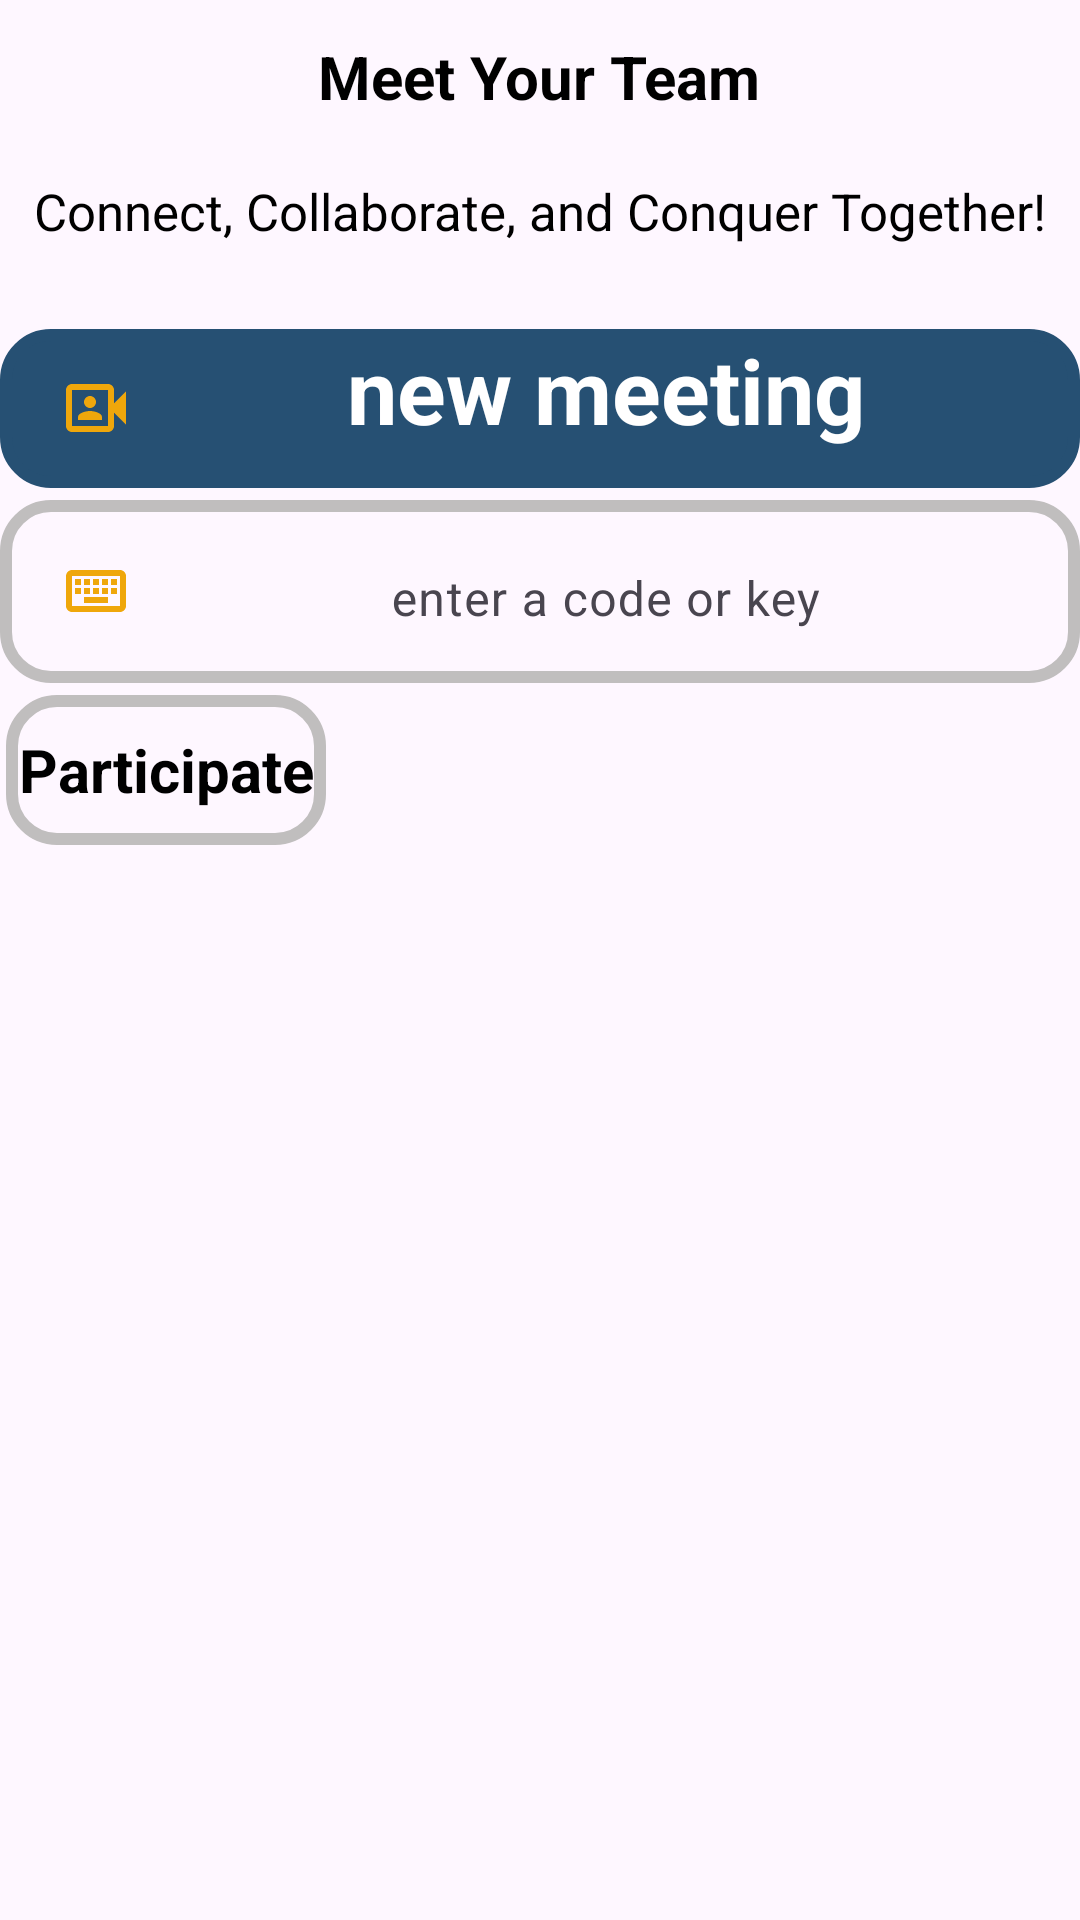

The Android layout XML behind this screen, and the referenced resources:
<!-- AndroidManifest.xml: application theme Theme.Demo_auth -->
<!-- res/layout/fragment_meet.xml -->
<?xml version="1.0" encoding="utf-8"?>
<FrameLayout xmlns:android="http://schemas.android.com/apk/res/android"
    xmlns:tools="http://schemas.android.com/tools"
    android:layout_width="match_parent"
    android:layout_height="match_parent"
    tools:context=".MeetFragment"
    android:orientation="vertical">



    <LinearLayout

        android:id="@+id/categoriesLayout"
        android:layout_width="match_parent"
        android:layout_height="wrap_content"
        android:orientation="vertical"
        android:gravity="center"
        android:layout_marginBottom="30dp">

        <TextView
            android:id="@+id/addcategorie"
            android:layout_width="wrap_content"
            android:layout_height="wrap_content"
            android:layout_margin="4dp"
            android:padding="8dp"
            android:layout_gravity="center"
            android:text="Meet Your Team"
            android:textSize="20sp"
            android:textStyle="bold"
            android:textColor="@android:color/black" />
        <TextView
            android:layout_width="wrap_content"
            android:layout_height="wrap_content"
            android:padding="8dp"
            android:layout_gravity="center"
            android:text="Connect, Collaborate, and Conquer Together!"
            android:textSize="17sp"
            android:textColor="@android:color/black"
            android:layout_marginBottom="20dp"/>







        <LinearLayout
            android:layout_width="match_parent"
            android:layout_height="wrap_content"
            android:layout_gravity="center"
            android:background="@drawable/searchview_backgound"
            android:backgroundTint="#265073"
            android:gravity="center"
            android:orientation="horizontal">

            <ImageView
                android:layout_width="wrap_content"
                android:layout_height="wrap_content"
                android:layout_marginLeft="20dp"
                android:src="@drawable/baseline_photo_camera_front_copie_24" />

            <TextView
                android:layout_width="match_parent"
                android:layout_height="wrap_content"
                android:minHeight="53dp"
                android:text="new meeting"
                android:textAlignment="center"
                android:textColor="@color/white"
                android:textSize="30sp"
                android:textStyle="bold"


                />

        </LinearLayout>

        <LinearLayout
            android:layout_width="match_parent"
            android:layout_height="wrap_content"
            android:layout_gravity="center"
            android:layout_marginTop="4dp"
            android:background="@drawable/searchview_backgound"
            android:gravity="center"
            android:orientation="horizontal">

            <ImageView
                android:layout_width="wrap_content"
                android:layout_height="wrap_content"
                android:layout_marginLeft="20dp"
                android:src="@drawable/outline_keyboard_24" />


            <com.google.android.material.textfield.TextInputLayout
                android:layout_width="match_parent"
                android:layout_height="wrap_content"
                android:layout_gravity="center"
                android:gravity="center">

                <com.google.android.material.textfield.TextInputEditText
                    android:id="@+id/emailInput"
                    android:layout_width="match_parent"
                    android:layout_height="match_parent"
                    android:background="@android:color/transparent"
                    android:gravity="center"
                    android:hint="enter a code or key"

                    />

            </com.google.android.material.textfield.TextInputLayout>


        </LinearLayout>

        <LinearLayout
            android:layout_width="match_parent"
            android:layout_height="wrap_content">


            <TextView
                android:layout_width="wrap_content"
                android:layout_height="wrap_content"
                android:layout_marginLeft="2dp"
                android:layout_marginTop="4dp"
                android:background="@drawable/searchview_backgound"
                android:gravity="center"
                android:minHeight="50dp"
                android:padding="4dp"
                android:text="Participate"
                android:textAlignment="center"
                android:textColor="@color/black"
                android:textSize="20sp"
                android:textStyle="bold"

                />
        </LinearLayout>
    </LinearLayout>

</FrameLayout>
<!-- resources referenced by this layout -->
<resources>
  <color name="black">#FF000000</color>
  <color name="white">#FFFFFFFF</color>
  <!-- drawable baseline_photo_camera_front_copie_24 (drawable) -->
  <vector android:height="24dp" android:tint="#EFA70B"
      android:viewportHeight="24" android:viewportWidth="24"
      android:width="24dp" xmlns:android="http://schemas.android.com/apk/res/android">
      <path android:fillColor="@android:color/white" android:pathData="M18,10.48l4,-3.98v11l-4,-3.98L18,18c0,1.1 -0.9,2 -2,2L4,20c-1.1,0 -2,-0.9 -2,-2L2,6c0,-1.1 0.9,-2 2,-2h12c1.1,0 2,0.9 2,2v4.48zM16,9.69L16,6L4,6v12h12L16,9.69zM10,12c-1.1,0 -2,-0.9 -2,-2s0.9,-2 2,-2 2,0.9 2,2 -0.9,2 -2,2zM10,13c1.34,0 4,0.67 4,2v1L6,16v-1c0,-1.33 2.66,-2 4,-2z"/>
  </vector>
  <!-- drawable outline_keyboard_24 (drawable) -->
  <vector android:height="24dp" android:tint="#EFA70B"
      android:viewportHeight="24" android:viewportWidth="24"
      android:width="24dp" xmlns:android="http://schemas.android.com/apk/res/android">
      <path android:fillColor="@android:color/white" android:pathData="M20,7v10L4,17L4,7h16m0,-2L4,5c-1.1,0 -1.99,0.9 -1.99,2L2,17c0,1.1 0.9,2 2,2h16c1.1,0 2,-0.9 2,-2L22,7c0,-1.1 -0.9,-2 -2,-2zM11,8h2v2h-2zM11,11h2v2h-2zM8,8h2v2L8,10zM8,11h2v2L8,13zM5,11h2v2L5,13zM5,8h2v2L5,10zM8,14h8v2L8,16zM14,11h2v2h-2zM14,8h2v2h-2zM17,11h2v2h-2zM17,8h2v2h-2z"/>
  </vector>
  <!-- drawable searchview_backgound (drawable) -->
  <?xml version="1.0" encoding="utf-8"?>
  <shape xmlns:android="http://schemas.android.com/apk/res/android"
      android:shape="rectangle"
  
      >
  
      <corners
          android:radius="15dp"
          android:tint="@android:color/transparent"/>
      <stroke
          android:color="#C0BEBE"
          android:width="4dp"
          />
  
  
  </shape>
  <style name="Theme.Demo_auth" parent="Base.Theme.Demo_auth" />
  <style name="Base.Theme.Demo_auth" parent="Theme.Material3.DayNight.NoActionBar">
          
          
          <item name="android:windowFullscreen">true</item>
      </style>
</resources>
